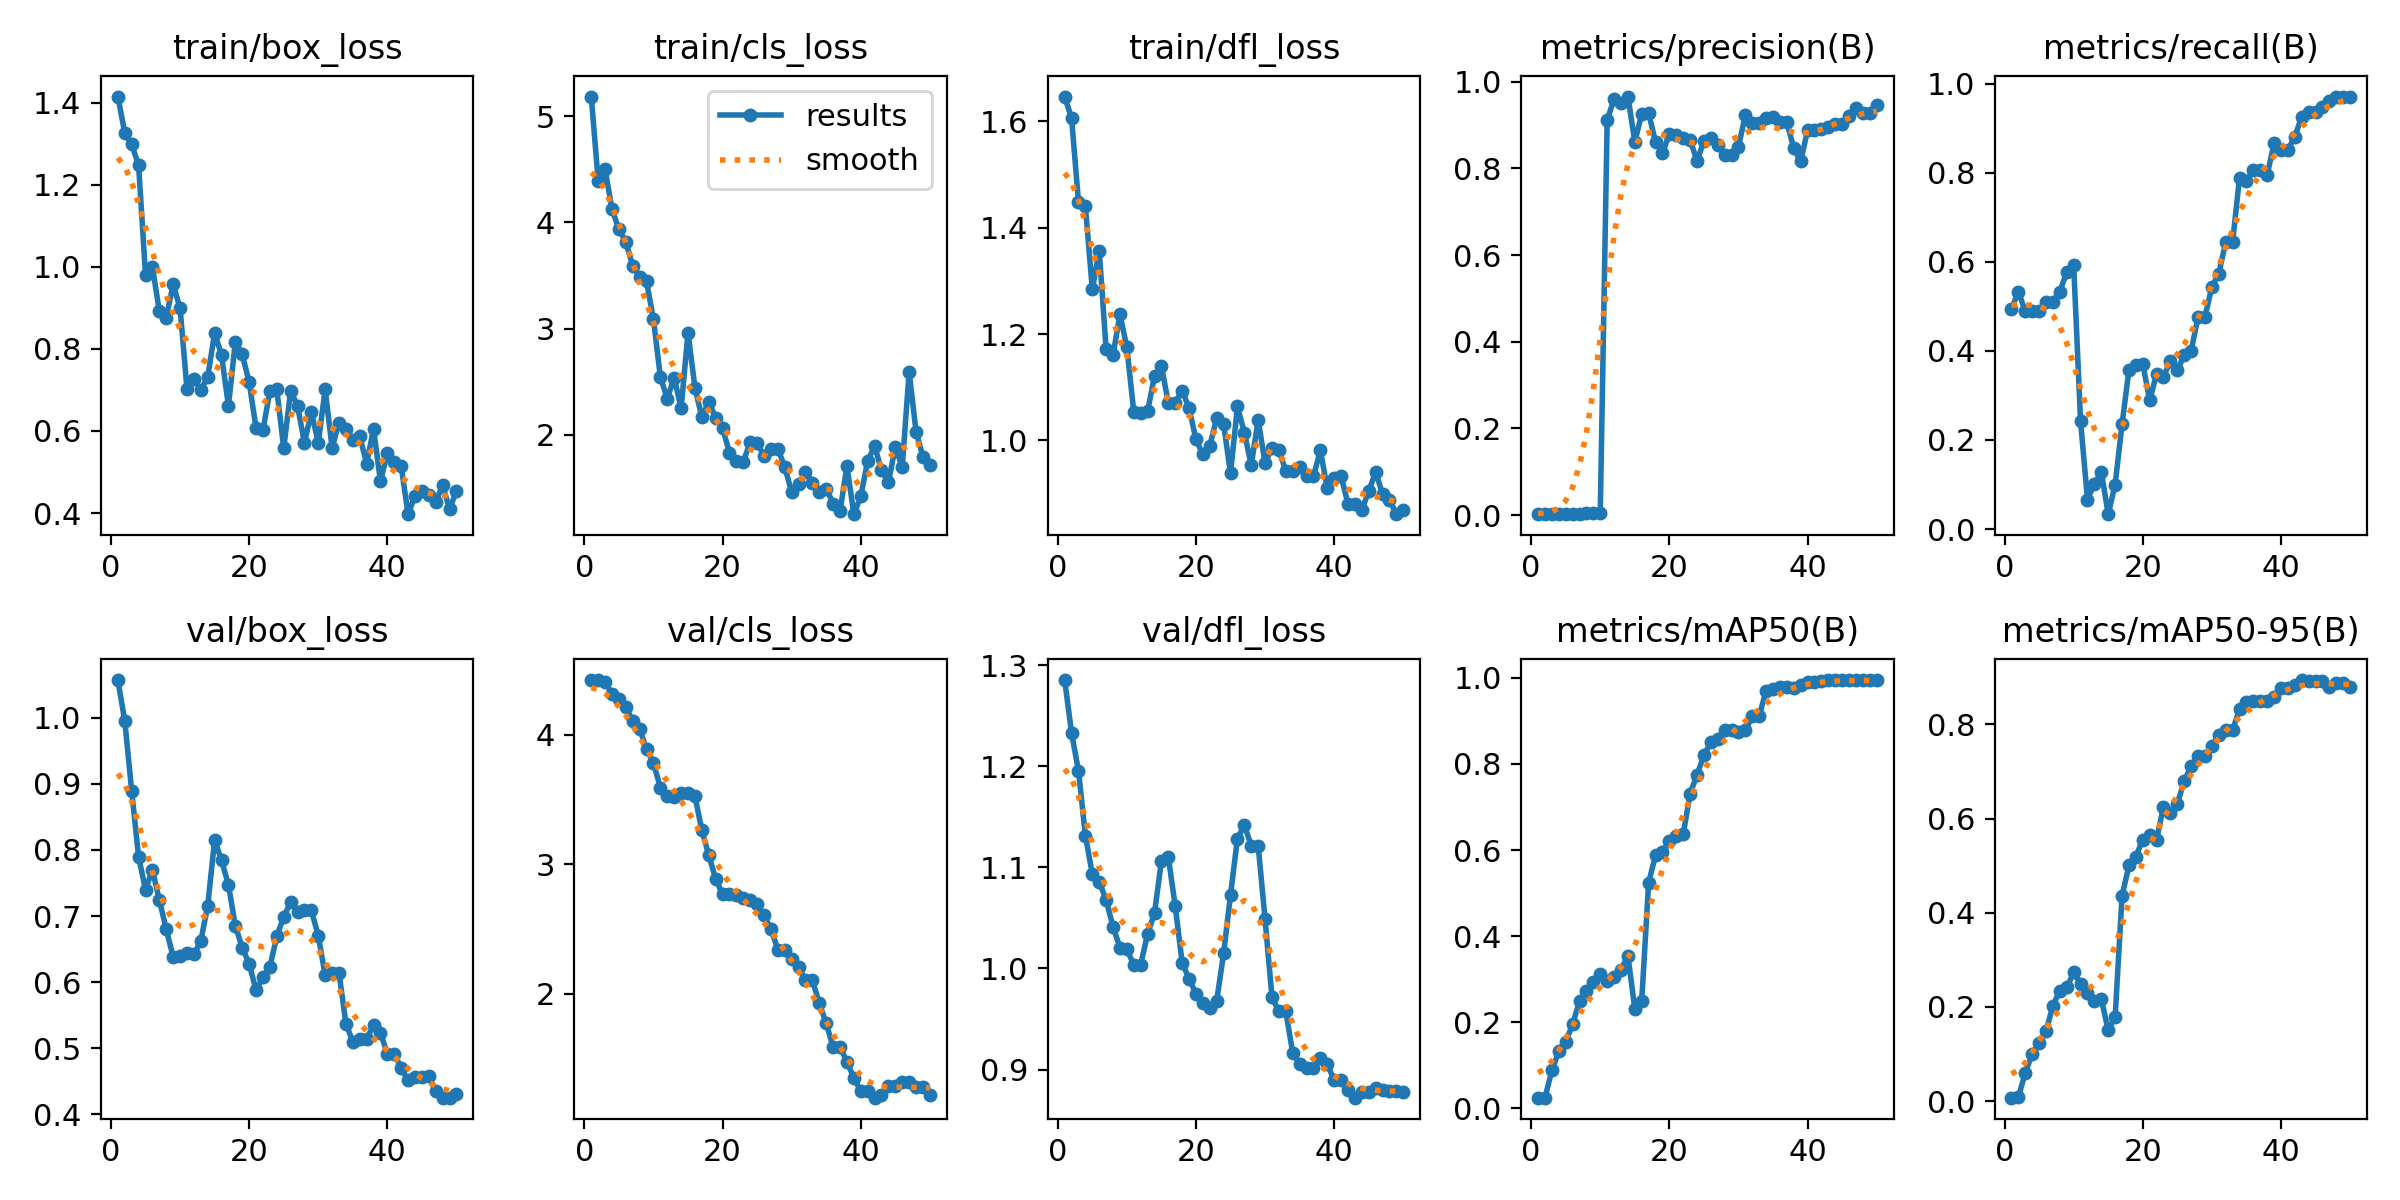

The table this chart was drawn from, first rows:
epoch, time, train/box_loss, train/cls_loss, train/dfl_loss, metrics/precision(B), metrics/recall(B), metrics/mAP50(B), metrics/mAP50-95(B), val/box_loss, val/cls_loss, val/dfl_loss, lr/pg0, lr/pg1, lr/pg2
1, 3.446, 1.415, 5.185, 1.647, 0.00354, 0.4944, 0.02492, 0.00749, 1.057, 4.423, 1.285, 2e-05, 2e-05, 2e-05
2, 4.253, 1.326, 4.392, 1.606, 0.00297, 0.5333, 0.0249, 0.0088, 0.9951, 4.424, 1.233, 4.901e-05, 4.901e-05, 4.901e-05
3, 5.159, 1.299, 4.498, 1.448, 0.00242, 0.4889, 0.08823, 0.06066, 0.8893, 4.409, 1.195, 7.6832e-05, 7.6832e-05, 7.6832e-05
4, 5.991, 1.247, 4.125, 1.44, 0.0024, 0.4889, 0.1324, 0.1005, 0.7893, 4.314, 1.131, 0.0001035, 0.0001035, 0.0001035
5, 6.9, 0.9806, 3.935, 1.284, 0.00276, 0.4889, 0.1543, 0.1236, 0.7402, 4.28, 1.093, 0.0001289, 0.0001289, 0.0001289
6, 7.738, 0.9993, 3.815, 1.357, 0.00312, 0.5111, 0.1957, 0.1486, 0.7697, 4.213, 1.086, 0.0001532, 0.0001532, 0.0001532
7, 8.547, 0.8919, 3.593, 1.171, 0.00367, 0.5111, 0.2493, 0.2031, 0.7247, 4.11, 1.068, 0.0001762, 0.0001762, 0.0001762
8, 9.363, 0.8763, 3.485, 1.161, 0.00404, 0.5333, 0.2735, 0.2348, 0.6798, 4.046, 1.041, 0.0001981, 0.0001981, 0.0001981
9, 10.21, 0.9571, 3.445, 1.237, 0.00478, 0.5778, 0.2943, 0.2416, 0.6383, 3.89, 1.021, 0.0002188, 0.0002188, 0.0002188
10, 11.03, 0.8994, 3.087, 1.175, 0.00517, 0.5932, 0.3125, 0.2733, 0.6402, 3.783, 1.019, 0.0002383, 0.0002383, 0.0002383
11, 11.84, 0.7022, 2.544, 1.053, 0.9114, 0.2416, 0.2962, 0.2496, 0.6442, 3.593, 1.004, 0.0002566, 0.0002566, 0.0002566
12, 12.64, 0.7259, 2.343, 1.051, 0.9598, 0.06627, 0.3043, 0.2287, 0.6421, 3.53, 1.004, 0.0002738, 0.0002738, 0.0002738
13, 13.44, 0.6996, 2.54, 1.055, 0.9504, 0.1013, 0.3224, 0.2118, 0.6626, 3.519, 1.034, 0.0002897, 0.0002897, 0.0002897
14, 17.72, 0.7315, 2.251, 1.121, 0.9655, 0.1285, 0.355, 0.2166, 0.7152, 3.551, 1.055, 0.0003045, 0.0003045, 0.0003045
15, 18.64, 0.8388, 2.962, 1.14, 0.8609, 0.03333, 0.2306, 0.1504, 0.815, 3.548, 1.106, 0.000318, 0.000318, 0.000318
16, 19.53, 0.785, 2.446, 1.07, 0.9256, 0.1, 0.2503, 0.1781, 0.7841, 3.528, 1.11, 0.0003304, 0.0003304, 0.0003304
17, 20.41, 0.6615, 2.166, 1.071, 0.9273, 0.2351, 0.5246, 0.4361, 0.7474, 3.262, 1.061, 0.0003416, 0.0003416, 0.0003416
18, 21.29, 0.8173, 2.314, 1.094, 0.86, 0.3574, 0.5881, 0.5006, 0.6849, 3.073, 1.006, 0.0003516, 0.0003516, 0.0003516
19, 22.12, 0.7866, 2.163, 1.061, 0.8352, 0.3689, 0.5967, 0.5194, 0.6523, 2.886, 0.9897, 0.0003604, 0.0003604, 0.0003604
20, 22.92, 0.7185, 2.065, 1.002, 0.8785, 0.3716, 0.6202, 0.5545, 0.6277, 2.769, 0.9751, 0.000368, 0.000368, 0.000368
21, 23.72, 0.6068, 1.833, 0.9736, 0.8758, 0.2889, 0.6333, 0.5653, 0.5877, 2.767, 0.9656, 0.0003745, 0.0003745, 0.0003745
22, 24.53, 0.6029, 1.751, 0.99, 0.8701, 0.3484, 0.6364, 0.5549, 0.6072, 2.762, 0.9613, 0.0003797, 0.0003797, 0.0003797
23, 25.32, 0.6974, 1.748, 1.042, 0.8663, 0.3426, 0.7312, 0.625, 0.6237, 2.737, 0.9682, 0.0003838, 0.0003838, 0.0003838
24, 26.17, 0.7014, 1.933, 1.03, 0.8168, 0.377, 0.7744, 0.611, 0.6692, 2.725, 1.015, 0.0003867, 0.0003867, 0.0003867
25, 26.95, 0.5574, 1.922, 0.9381, 0.8632, 0.3569, 0.8203, 0.6309, 0.6991, 2.692, 1.073, 0.0003884, 0.0003884, 0.0003884
26, 27.74, 0.698, 1.805, 1.064, 0.8693, 0.39, 0.8504, 0.6797, 0.7206, 2.605, 1.128, 0.0003888, 0.0003888, 0.0003888
27, 28.53, 0.6607, 1.867, 1.015, 0.8535, 0.4, 0.8587, 0.7113, 0.7068, 2.501, 1.142, 0.0003882, 0.0003882, 0.0003882
28, 29.33, 0.5713, 1.868, 0.9537, 0.8302, 0.4768, 0.8783, 0.7337, 0.7087, 2.341, 1.121, 0.0003863, 0.0003863, 0.0003863
29, 30.11, 0.6466, 1.701, 1.039, 0.8302, 0.4768, 0.8783, 0.7337, 0.7087, 2.341, 1.121, 0.0003832, 0.0003832, 0.0003832
30, 30.91, 0.5712, 1.46, 0.9569, 0.85, 0.544, 0.874, 0.7532, 0.6702, 2.266, 1.049, 0.000379, 0.000379, 0.000379
31, 31.7, 0.7016, 1.535, 0.9865, 0.9222, 0.5735, 0.8778, 0.7776, 0.6106, 2.21, 0.9715, 0.0003735, 0.0003735, 0.0003735
32, 32.49, 0.5585, 1.655, 0.9821, 0.904, 0.6447, 0.9112, 0.788, 0.6142, 2.103, 0.9575, 0.0003669, 0.0003669, 0.0003669
33, 33.25, 0.6203, 1.552, 0.9425, 0.904, 0.6447, 0.9112, 0.788, 0.6142, 2.103, 0.9575, 0.0003591, 0.0003591, 0.0003591
34, 34.11, 0.6051, 1.463, 0.9432, 0.9164, 0.7889, 0.9707, 0.8319, 0.5374, 1.927, 0.9166, 0.0003466, 0.0003466, 0.0003466
35, 34.9, 0.5776, 1.494, 0.95, 0.9178, 0.7815, 0.9732, 0.8466, 0.5099, 1.771, 0.9057, 0.0003268, 0.0003268, 0.0003268
36, 35.71, 0.5875, 1.355, 0.9322, 0.9063, 0.807, 0.9781, 0.8501, 0.5141, 1.588, 0.9012, 0.000307, 0.000307, 0.000307
37, 36.48, 0.5205, 1.284, 0.9321, 0.9063, 0.807, 0.9781, 0.8501, 0.5141, 1.588, 0.9012, 0.0002872, 0.0002872, 0.0002872
38, 37.27, 0.6053, 1.708, 0.9815, 0.8461, 0.7952, 0.9761, 0.8491, 0.5352, 1.474, 0.911, 0.0002674, 0.0002674, 0.0002674
39, 38.05, 0.4777, 1.254, 0.9099, 0.816, 0.8668, 0.983, 0.8573, 0.5234, 1.351, 0.9058, 0.0002476, 0.0002476, 0.0002476
40, 38.83, 0.5463, 1.422, 0.9285, 0.8875, 0.8515, 0.9909, 0.8766, 0.4919, 1.246, 0.8893, 0.0002278, 0.0002278, 0.0002278
41, 40.12, 0.5239, 1.758, 0.9325, 0.8875, 0.8515, 0.9909, 0.8766, 0.4919, 1.246, 0.8893, 0.000208, 0.000208, 0.000208
42, 40.92, 0.5135, 1.894, 0.881, 0.8917, 0.8814, 0.9928, 0.8833, 0.4699, 1.197, 0.8797, 0.0001882, 0.0001882, 0.0001882
43, 41.71, 0.3972, 1.671, 0.8802, 0.8946, 0.926, 0.995, 0.894, 0.4514, 1.221, 0.8723, 0.0001684, 0.0001684, 0.0001684
44, 42.62, 0.4419, 1.554, 0.8697, 0.9011, 0.9373, 0.994, 0.8916, 0.4573, 1.287, 0.8782, 0.0001486, 0.0001486, 0.0001486
45, 43.4, 0.4534, 1.886, 0.9041, 0.9011, 0.9373, 0.994, 0.8916, 0.4573, 1.287, 0.8782, 0.0001288, 0.0001288, 0.0001288
46, 44.19, 0.444, 1.7, 0.9412, 0.9215, 0.9487, 0.994, 0.8918, 0.4581, 1.319, 0.8816, 0.000109, 0.000109, 0.000109
47, 45.01, 0.427, 2.594, 0.8988, 0.9397, 0.9611, 0.994, 0.8786, 0.4347, 1.317, 0.8796, 8.92e-05, 8.92e-05, 8.92e-05
48, 45.79, 0.4681, 2.031, 0.8884, 0.9285, 0.9706, 0.994, 0.8878, 0.4253, 1.281, 0.8786, 6.94e-05, 6.94e-05, 6.94e-05
49, 46.55, 0.4092, 1.795, 0.8613, 0.9285, 0.9706, 0.994, 0.8878, 0.4253, 1.281, 0.8786, 4.96e-05, 4.96e-05, 4.96e-05
50, 47.33, 0.4544, 1.719, 0.8682, 0.9457, 0.9717, 0.994, 0.8783, 0.4307, 1.22, 0.878, 2.98e-05, 2.98e-05, 2.98e-05
